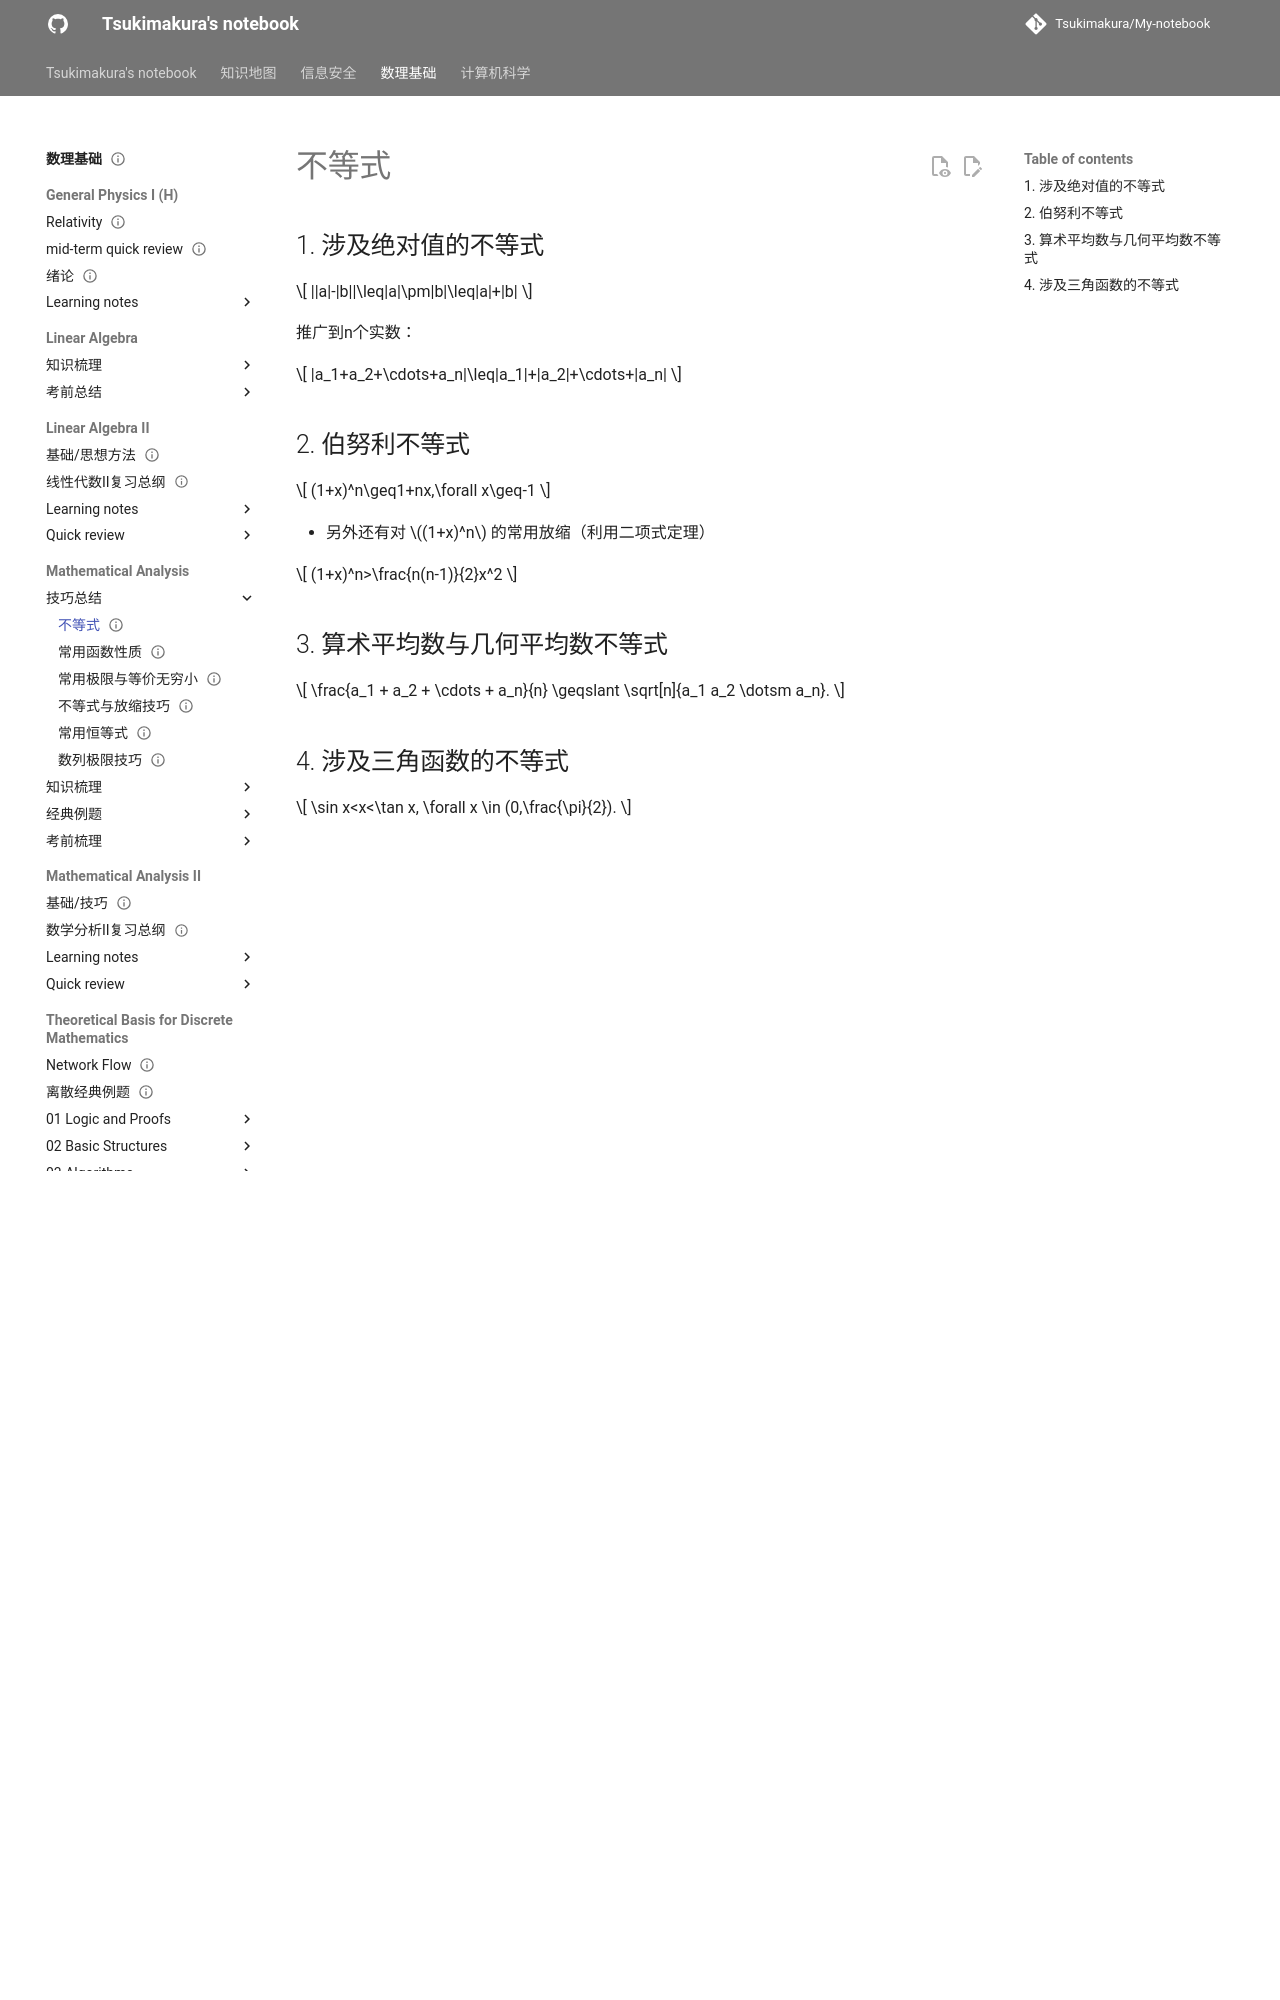

repository: Tsukimakura/My-notebook · page: 数理基础/Mathematical Analysis/技巧总结/不等式/index.html · generator: mkdocs

---
title: "不等式"
status: draft
tags: [math-physics]
created: null
updated: 2026-10-06
sources: []
---

# 不等式

## 1. 涉及绝对值的不等式

$$
||a|-|b||\leq|a|\pm|b|\leq|a|+|b|
$$

推广到n个实数：

$$
|a_1+a_2+\cdots+a_n|\leq|a_1|+|a_2|+\cdots+|a_n|
$$

## 2. 伯努利不等式

$$
(1+x)^n\geq1+nx,\forall x\geq-1
$$

- 另外还有对 $(1+x)^n$ 的常用放缩（利用二项式定理）

$$
(1+x)^n>\frac{n(n-1)}{2}x^2
$$

## 3. 算术平均数与几何平均数不等式

$$
\frac{a_1 + a_2 + \cdots + a_n}{n} \geqslant \sqrt[n]{a_1 a_2 \dotsm a_n}.
$$
